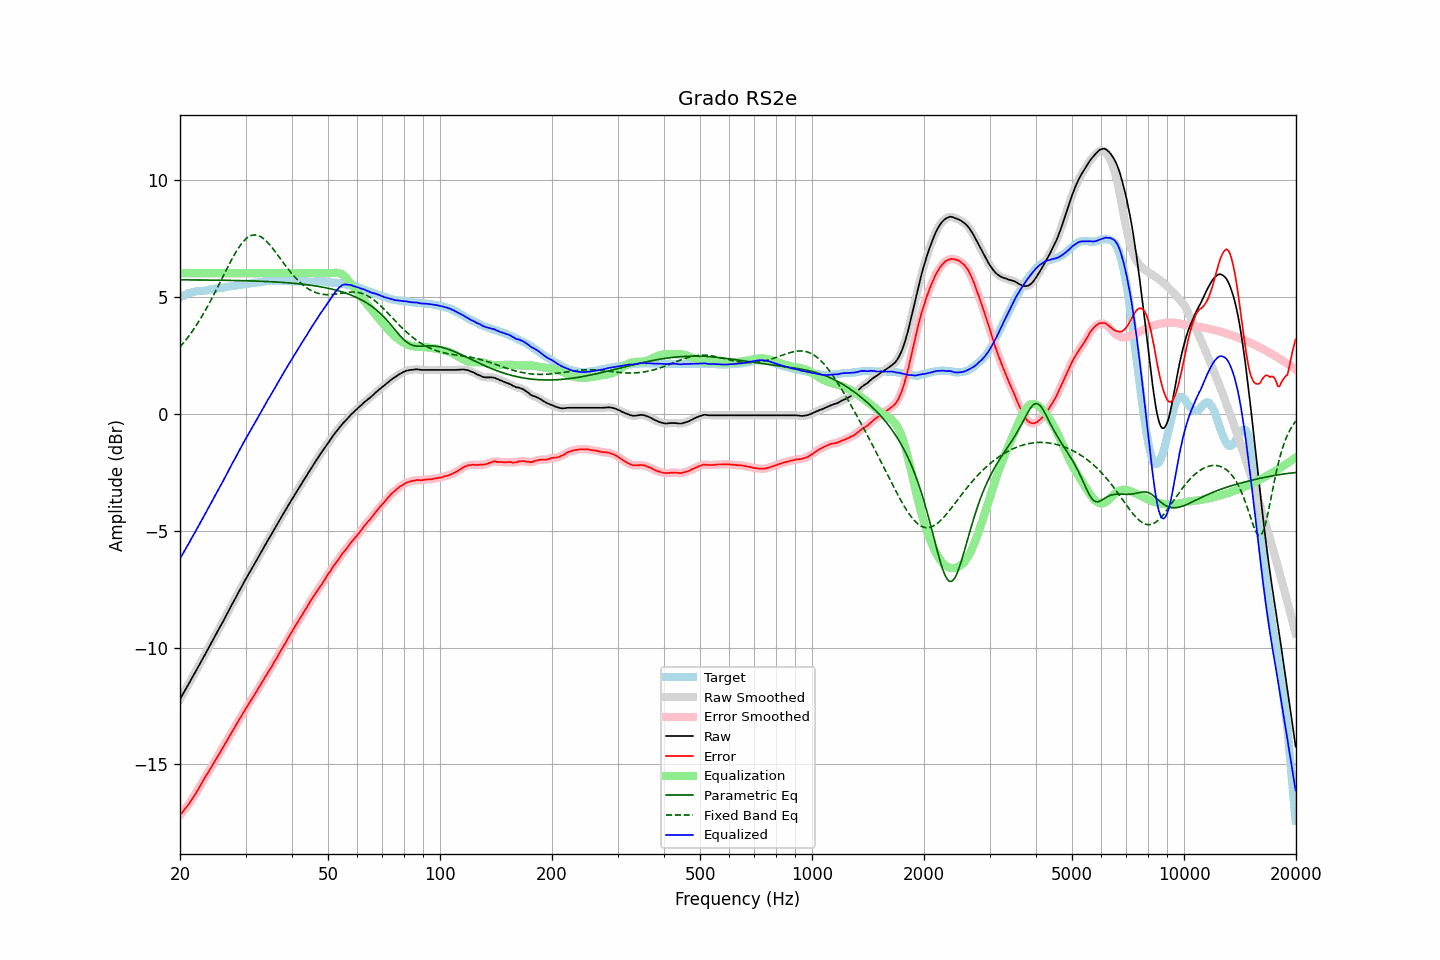

The file beside this chart, header and first rows:
frequency, raw, error, smoothed, error_smoothed, equalization, parametric_eq, fixed_band_eq, equalized_raw, equalized_smoothed, target
20.00, -12.21, -17.16, -12.21, -17.16, 6.00, 5.71, 2.84, -6.21, -6.21, 4.96
20.20, -12.09, -17.08, -12.09, -17.08, 6.00, 5.71, 2.92, -6.09, -6.09, 5.00
20.40, -11.97, -17.00, -11.97, -17.00, 6.00, 5.71, 3.00, -5.97, -5.97, 5.04
20.61, -11.85, -16.90, -11.85, -16.91, 6.00, 5.71, 3.09, -5.85, -5.85, 5.05
20.81, -11.73, -16.82, -11.73, -16.82, 6.00, 5.71, 3.17, -5.73, -5.73, 5.09
21.02, -11.61, -16.74, -11.61, -16.73, 6.00, 5.71, 3.27, -5.61, -5.61, 5.13
21.23, -11.49, -16.64, -11.48, -16.64, 6.00, 5.71, 3.36, -5.49, -5.48, 5.15
21.44, -11.35, -16.53, -11.36, -16.53, 6.00, 5.71, 3.45, -5.35, -5.36, 5.17
21.66, -11.24, -16.43, -11.24, -16.43, 6.00, 5.71, 3.55, -5.24, -5.24, 5.19
21.87, -11.11, -16.32, -11.11, -16.32, 6.00, 5.71, 3.65, -5.11, -5.11, 5.20
22.09, -10.99, -16.22, -10.99, -16.21, 6.00, 5.71, 3.76, -4.99, -4.99, 5.22
22.31, -10.86, -16.10, -10.87, -16.10, 6.00, 5.71, 3.86, -4.86, -4.87, 5.23
22.54, -10.75, -15.98, -10.74, -15.98, 6.00, 5.71, 3.97, -4.75, -4.74, 5.23
22.76, -10.62, -15.86, -10.62, -15.86, 6.00, 5.71, 4.08, -4.62, -4.62, 5.24
22.99, -10.50, -15.74, -10.49, -15.74, 6.00, 5.71, 4.20, -4.50, -4.49, 5.24
23.22, -10.37, -15.62, -10.37, -15.62, 6.00, 5.71, 4.32, -4.37, -4.37, 5.25
23.45, -10.25, -15.50, -10.24, -15.50, 6.00, 5.71, 4.44, -4.25, -4.24, 5.26
23.69, -10.12, -15.39, -10.12, -15.39, 6.00, 5.70, 4.56, -4.12, -4.12, 5.27
23.92, -9.99, -15.28, -9.99, -15.28, 6.00, 5.70, 4.68, -3.99, -3.99, 5.29
24.16, -9.87, -15.17, -9.87, -15.17, 6.00, 5.70, 4.81, -3.87, -3.87, 5.31
24.40, -9.74, -15.06, -9.74, -15.06, 6.00, 5.70, 4.94, -3.74, -3.74, 5.32
24.65, -9.62, -14.93, -9.62, -14.94, 6.00, 5.70, 5.07, -3.62, -3.62, 5.32
24.89, -9.48, -14.82, -9.49, -14.82, 6.00, 5.70, 5.21, -3.48, -3.49, 5.34
25.14, -9.36, -14.71, -9.36, -14.70, 6.00, 5.70, 5.34, -3.36, -3.36, 5.35
25.39, -9.23, -14.59, -9.24, -14.59, 6.00, 5.70, 5.48, -3.23, -3.24, 5.36
25.65, -9.11, -14.47, -9.11, -14.47, 6.00, 5.70, 5.62, -3.11, -3.11, 5.36
25.91, -8.99, -14.36, -8.98, -14.36, 6.00, 5.70, 5.75, -2.99, -2.98, 5.37
26.16, -8.85, -14.24, -8.86, -14.24, 6.00, 5.70, 5.89, -2.85, -2.86, 5.38
26.43, -8.73, -14.12, -8.73, -14.12, 6.00, 5.69, 6.03, -2.73, -2.73, 5.39
26.69, -8.60, -14.01, -8.60, -14.00, 6.00, 5.69, 6.17, -2.60, -2.60, 5.41
26.96, -8.47, -13.89, -8.47, -13.89, 6.00, 5.69, 6.30, -2.47, -2.47, 5.42
27.23, -8.34, -13.77, -8.34, -13.77, 6.00, 5.69, 6.43, -2.34, -2.34, 5.43
27.50, -8.21, -13.66, -8.21, -13.65, 6.00, 5.69, 6.56, -2.21, -2.21, 5.45
27.77, -8.07, -13.52, -8.08, -13.53, 6.00, 5.69, 6.69, -2.07, -2.08, 5.45
28.05, -7.96, -13.42, -7.95, -13.41, 6.00, 5.69, 6.81, -1.96, -1.95, 5.47
28.33, -7.83, -13.29, -7.82, -13.30, 6.00, 5.68, 6.92, -1.83, -1.82, 5.47
28.62, -7.70, -13.18, -7.70, -13.18, 6.00, 5.68, 7.04, -1.70, -1.70, 5.48
28.90, -7.57, -13.06, -7.57, -13.06, 6.00, 5.68, 7.14, -1.57, -1.57, 5.49
29.19, -7.45, -12.95, -7.44, -12.95, 6.00, 5.68, 7.23, -1.45, -1.44, 5.50
29.48, -7.32, -12.84, -7.31, -12.83, 6.00, 5.68, 7.32, -1.32, -1.31, 5.52
29.78, -7.19, -12.72, -7.19, -12.72, 6.00, 5.68, 7.40, -1.19, -1.19, 5.53
30.08, -7.07, -12.61, -7.07, -12.61, 6.00, 5.67, 7.46, -1.07, -1.07, 5.54
30.38, -6.95, -12.50, -6.95, -12.50, 6.00, 5.67, 7.52, -0.95, -0.95, 5.55
30.68, -6.83, -12.38, -6.83, -12.39, 6.00, 5.67, 7.56, -0.83, -0.83, 5.56
30.99, -6.72, -12.28, -6.71, -12.28, 6.00, 5.67, 7.60, -0.72, -0.71, 5.57
31.30, -6.60, -12.17, -6.60, -12.17, 6.00, 5.67, 7.62, -0.60, -0.60, 5.57
31.61, -6.48, -12.07, -6.48, -12.07, 6.00, 5.66, 7.63, -0.48, -0.48, 5.59
31.93, -6.36, -11.95, -6.36, -11.95, 6.00, 5.66, 7.63, -0.36, -0.36, 5.59
32.24, -6.23, -11.83, -6.23, -11.84, 6.00, 5.66, 7.62, -0.23, -0.23, 5.60
32.57, -6.11, -11.72, -6.11, -11.72, 6.00, 5.66, 7.60, -0.11, -0.11, 5.61
32.89, -5.99, -11.61, -5.99, -11.61, 6.00, 5.65, 7.57, 0.01, 0.01, 5.63
33.22, -5.87, -11.49, -5.86, -11.49, 6.00, 5.65, 7.52, 0.13, 0.14, 5.62
33.55, -5.73, -11.38, -5.74, -11.38, 6.00, 5.65, 7.47, 0.27, 0.26, 5.64
33.89, -5.62, -11.26, -5.62, -11.26, 6.00, 5.64, 7.41, 0.38, 0.38, 5.64
34.23, -5.50, -11.16, -5.50, -11.15, 6.00, 5.64, 7.35, 0.50, 0.50, 5.66
34.57, -5.38, -11.03, -5.38, -11.04, 6.00, 5.64, 7.27, 0.62, 0.62, 5.66
34.92, -5.27, -10.93, -5.26, -10.93, 6.00, 5.64, 7.20, 0.73, 0.74, 5.67
35.27, -5.15, -10.82, -5.15, -10.81, 6.00, 5.63, 7.11, 0.85, 0.85, 5.67
35.62, -5.03, -10.70, -5.03, -10.70, 6.00, 5.63, 7.03, 0.97, 0.97, 5.67
35.97, -4.90, -10.57, -4.91, -10.58, 6.00, 5.62, 6.94, 1.10, 1.09, 5.67
... 635 more rows
